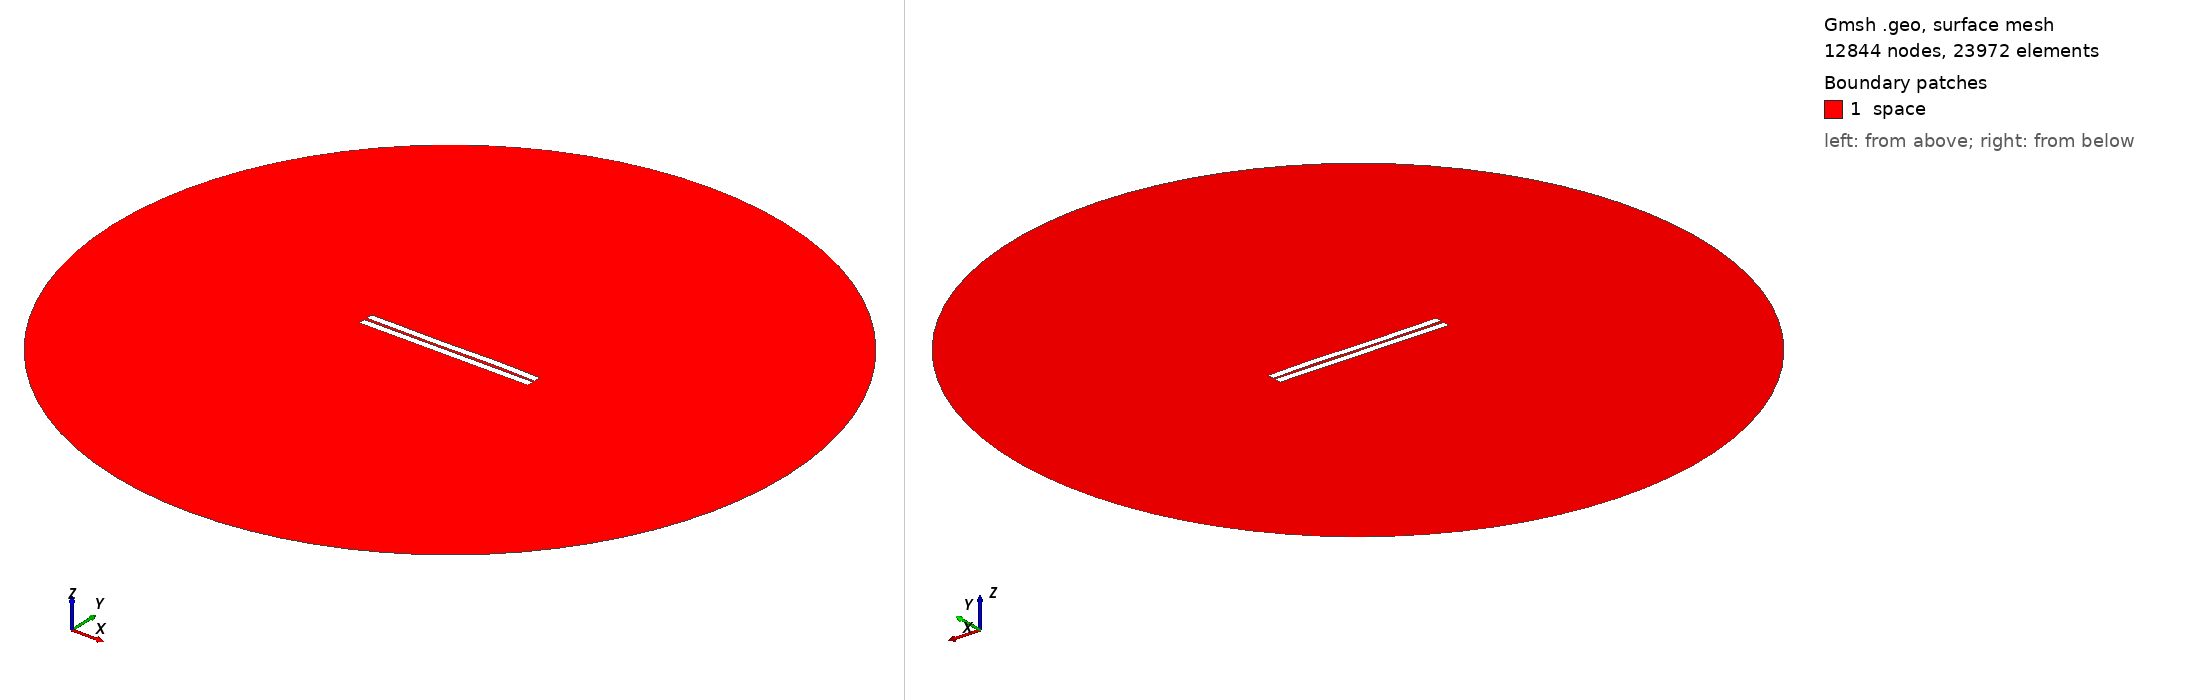

Gmsh geometry script, surface-meshed: 12844 nodes, 23972 surface elements. Boundary patches (legend numbers): 1 space. Left view from above one corner, right view from below the opposite corner. Legend entries are the model's physical surfaces. The drawing asked Gmsh for element sizes between 1% and 20% of the model's largest extent; the script's own settings can give other sizes.

=== 179.geo (drawn) ===
//---------------------------------------
// Geometry kernel
//---------------------------------------

SetFactory("OpenCASCADE");



//---------------------------------------
// Parameters of the geometry
//---------------------------------------

// Overetch of the upper plate
overetch = 0.0;

// Distance between the plates
distance = 1.5;

// Discretization over the x axis (for the deformation)
nx = 50; 

// Length of the plate
L = 100 - overetch; 

// Number of modes
n = 4; 

// 1st mode coefficient
coeff(1) = -0.075;
beta(1) = 0.596864 * 3.1415926535 / L;

// 2nd mode coefficient
coeff(2) = 0.0;
beta(2) = 1.49418 * 3.1415926535 / L;

// 3rd mode coefficient
coeff(3) = -0.15;
beta(3) = 2.50025 * 3.1415926535 / L;

// 4th mode coefficient
coeff(4) = 0.07499999999999998;
beta(4) = 3.49999 * 3.1415926535 / L;



//---------------------------------------
// Upper plate (deformed rectangle)
//---------------------------------------

// Coordiantes of the upper plate
xmin = -50;
xmax = 50 - overetch;

// Height of the upper plate
yheight = 4 - 2 * overetch;

// Indexes of the points
UpperID[] = {};
LowerID[] = {};
LeftID[] = {};
RightID[] = {};

// Point index
p = 1;

// Horizontal edges
For i In {1:nx}
    x = xmin + (i-1)*(xmax - xmin)/(nx-1);

    y_bottom = distance / 2 + overetch;
    For j In {1:n}
        C = (Cosh(beta(j)*L) + Cos(beta(j)*L)) / (Sinh(beta(j)*L) + Sin(beta(j)*L));
        y_bottom  = y_bottom + coeff(j) * (Cosh(beta(j)*(x+50)) - Cos(beta(j)*(x+50)) - C * (Sinh(beta(j)*(x+50)) - Sin(beta(j)*(x+50))));
    EndFor

    y_top = y_bottom + yheight;

    Point(p) = {x, y_top, 0, 1.0};
    UpperID[i] = p;
    p = p + 1;

    Point(p) = {x, y_bottom, 0, 1.0};
    LowerID[i] = p;
    p = p + 1;
EndFor

// Create point lists
UpperPts[] = {}; LowerPts[] = {};
For i In {1:nx}
  UpperPts[] += {UpperID[i]};
  LowerPts[] += {LowerID[i]};
EndFor

// Build splines
Spline(1) = {UpperPts[]};
Spline(2) = {LowerPts[]};
Line(3) = {LowerPts[nx-1], UpperPts[nx-1]};
Line(4) = {LowerPts[0], UpperPts[0]};

// Build the plane surface
Curve Loop(1) = {2, 3, -1, -4};
Plane Surface(1) = {1};



//---------------------------------------
// Lower plate (rectangle)
//---------------------------------------

// Vertices
Point(1001) = {-50, -1, 0, 1.0};
Point(1002) = { 50, -1, 0, 1.0};
Point(1003) = { 50,  -5, 0, 1.0};
Point(1004) = {-50,  -5, 0, 1.0};

// Edges
Line(5) = {1001, 1002};
Line(6) = {1002, 1003};
Line(7) = {1003, 1004};
Line(8) = {1004, 1001};

// Plane surface
Line Loop(2) = {5, 6, 7, 8};
Plane Surface(2) = {2}; 



//---------------------------------------
// Outer (fictious) boundary
//---------------------------------------

// Points
Point(1005) = {0, 0, 0};       // Center
Point(1006) = {200, 0, 0};     // Start point
Point(1007) = {0, 200, 0};     // 90 degrees
Point(1008) = {-200, 0, 0};    // 180 degrees
Point(1009) = {0, -200, 0};    // 270 degrees

// Circle arcs (each needs start, center, end)
Circle(9) = {1006, 1005, 1007};
Circle(10) = {1007, 1005, 1008};
Circle(11) = {1008, 1005, 1009};
Circle(12) = {1009, 1005, 1006};

// Plane surface for the entire domain
Curve Loop(3) = {9, 10, 11, 12};
Surface(3) = {3};

// Subtract the plates from the whole domain to obtain the actual domain where we want to solve the equations
BooleanDifference{ Surface{3}; Delete; }{ Surface{1}; Surface{2}; Delete; }




//---------------------------------------
// Transfinite Lines/Curves
//---------------------------------------

// Set the number of points on the boundaries
r = 7;

// Plates
Transfinite Curve {1, 2} = 50*r Using Progression 1;
Transfinite Curve {3, 4} = 2*r Using Progression 1;
Transfinite Line {5, 7} = 50*r Using Progression 1;
Transfinite Line {6, 8} = 2*r Using Progression 1;

// Outer boundary
Transfinite Line {9, 10, 11, 12} = 20 Using Progression 1;



//---------------------------------------
// Physical groups
//---------------------------------------                

// Physical curves (boundaries)
Physical Line("force_segment", 10) = {2};
Physical Line("upper_plate", 11) = {1, 3, 4};
Physical Line("lower_plate", 12) = {5, 6, 7, 8};
Physical Line("boundary", 20) = {9, 10, 11, 12};

// Physical Surfaces
Physical Surface("space", 30) = {3};



//---------------------------------------
// 6. Generate the Mesh
//---------------------------------------

// 2D mesh generation
Mesh 2;
